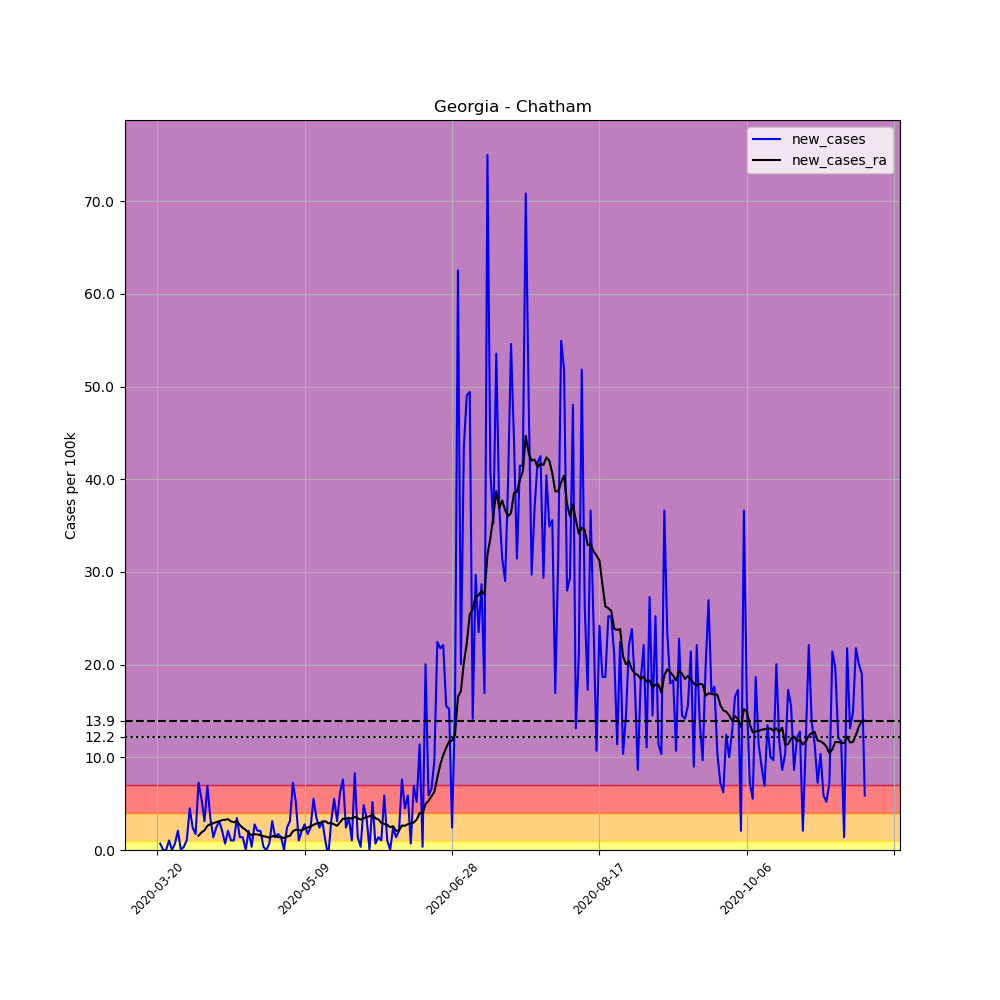

The table this chart was drawn from, first rows:
, date, county, state, fips, cases, deaths, COUNTY, STNAME, CTYNAME, POPESTIMATE2019, per_100k, new_cases, new_cases_ra
189928, 2020-03-20, Chatham, Georgia, 13051, 2, 0, 51, Georgia, Chatham, 289430, 0.691, , 
189929, 2020-03-21, Chatham, Georgia, 13051, 4, 0, 51, Georgia, Chatham, 289430, 1.382, 0.691, 
189930, 2020-03-22, Chatham, Georgia, 13051, 4, 0, 51, Georgia, Chatham, 289430, 1.382, 0.0, 
189931, 2020-03-23, Chatham, Georgia, 13051, 4, 0, 51, Georgia, Chatham, 289430, 1.382, 0.0, 
189932, 2020-03-24, Chatham, Georgia, 13051, 7, 0, 51, Georgia, Chatham, 289430, 2.419, 1.037, 
189933, 2020-03-25, Chatham, Georgia, 13051, 7, 0, 51, Georgia, Chatham, 289430, 2.419, 0.0, 
189934, 2020-03-26, Chatham, Georgia, 13051, 9, 0, 51, Georgia, Chatham, 289430, 3.11, 0.691, 
189935, 2020-03-27, Chatham, Georgia, 13051, 15, 0, 51, Georgia, Chatham, 289430, 5.183, 2.073, 
189936, 2020-03-28, Chatham, Georgia, 13051, 15, 0, 51, Georgia, Chatham, 289430, 5.183, 0.0, 
189937, 2020-03-29, Chatham, Georgia, 13051, 16, 0, 51, Georgia, Chatham, 289430, 5.528, 0.3455, 
189938, 2020-03-30, Chatham, Georgia, 13051, 19, 2, 51, Georgia, Chatham, 289430, 6.565, 1.037, 
189939, 2020-03-31, Chatham, Georgia, 13051, 32, 2, 51, Georgia, Chatham, 289430, 11.06, 4.492, 
189940, 2020-04-01, Chatham, Georgia, 13051, 39, 2, 51, Georgia, Chatham, 289430, 13.47, 2.419, 
189941, 2020-04-02, Chatham, Georgia, 13051, 44, 3, 51, Georgia, Chatham, 289430, 15.2, 1.728, 
189942, 2020-04-03, Chatham, Georgia, 13051, 65, 3, 51, Georgia, Chatham, 289430, 22.46, 7.256, 1.555
189943, 2020-04-04, Chatham, Georgia, 13051, 81, 3, 51, Georgia, Chatham, 289430, 27.99, 5.528, 1.9
189944, 2020-04-05, Chatham, Georgia, 13051, 90, 3, 51, Georgia, Chatham, 289430, 31.1, 3.11, 2.122
189945, 2020-04-06, Chatham, Georgia, 13051, 110, 4, 51, Georgia, Chatham, 289430, 38.01, 6.91, 2.616
189946, 2020-04-07, Chatham, Georgia, 13051, 120, 4, 51, Georgia, Chatham, 289430, 41.46, 3.455, 2.789
189947, 2020-04-08, Chatham, Georgia, 13051, 124, 4, 51, Georgia, Chatham, 289430, 42.84, 1.382, 2.887
189948, 2020-04-09, Chatham, Georgia, 13051, 131, 4, 51, Georgia, Chatham, 289430, 45.26, 2.419, 3.011
189949, 2020-04-10, Chatham, Georgia, 13051, 140, 5, 51, Georgia, Chatham, 289430, 48.37, 3.11, 3.085
189950, 2020-04-11, Chatham, Georgia, 13051, 146, 5, 51, Georgia, Chatham, 289430, 50.44, 2.073, 3.233
189951, 2020-04-12, Chatham, Georgia, 13051, 148, 5, 51, Georgia, Chatham, 289430, 51.13, 0.691, 3.258
189952, 2020-04-13, Chatham, Georgia, 13051, 154, 5, 51, Georgia, Chatham, 289430, 53.21, 2.073, 3.332
189953, 2020-04-14, Chatham, Georgia, 13051, 157, 5, 51, Georgia, Chatham, 289430, 54.24, 1.037, 3.085
189954, 2020-04-15, Chatham, Georgia, 13051, 160, 5, 51, Georgia, Chatham, 289430, 55.28, 1.037, 2.986
189955, 2020-04-16, Chatham, Georgia, 13051, 170, 5, 51, Georgia, Chatham, 289430, 58.74, 3.455, 3.11
189956, 2020-04-17, Chatham, Georgia, 13051, 174, 5, 51, Georgia, Chatham, 289430, 60.12, 1.382, 2.69
189957, 2020-04-18, Chatham, Georgia, 13051, 178, 5, 51, Georgia, Chatham, 289430, 61.5, 1.382, 2.394
189958, 2020-04-19, Chatham, Georgia, 13051, 178, 5, 51, Georgia, Chatham, 289430, 61.5, 0.0, 2.172
189959, 2020-04-20, Chatham, Georgia, 13051, 184, 6, 51, Georgia, Chatham, 289430, 63.57, 2.073, 1.826
189960, 2020-04-21, Chatham, Georgia, 13051, 185, 6, 51, Georgia, Chatham, 289430, 63.92, 0.3455, 1.604
189961, 2020-04-22, Chatham, Georgia, 13051, 193, 7, 51, Georgia, Chatham, 289430, 66.68, 2.764, 1.703
189962, 2020-04-23, Chatham, Georgia, 13051, 199, 6, 51, Georgia, Chatham, 289430, 68.76, 2.073, 1.678
189963, 2020-04-24, Chatham, Georgia, 13051, 205, 6, 51, Georgia, Chatham, 289430, 70.83, 2.073, 1.604
189964, 2020-04-25, Chatham, Georgia, 13051, 206, 6, 51, Georgia, Chatham, 289430, 71.17, 0.3455, 1.481
189965, 2020-04-26, Chatham, Georgia, 13051, 206, 6, 51, Georgia, Chatham, 289430, 71.17, 0.0, 1.431
189966, 2020-04-27, Chatham, Georgia, 13051, 208, 7, 51, Georgia, Chatham, 289430, 71.87, 0.691, 1.333
189967, 2020-04-28, Chatham, Georgia, 13051, 217, 7, 51, Georgia, Chatham, 289430, 74.97, 3.11, 1.481
189968, 2020-04-29, Chatham, Georgia, 13051, 221, 9, 51, Georgia, Chatham, 289430, 76.36, 1.382, 1.505
189969, 2020-04-30, Chatham, Georgia, 13051, 226, 9, 51, Georgia, Chatham, 289430, 78.08, 1.728, 1.382
189970, 2020-05-01, Chatham, Georgia, 13051, 230, 9, 51, Georgia, Chatham, 289430, 79.47, 1.382, 1.382
189971, 2020-05-02, Chatham, Georgia, 13051, 230, 9, 51, Georgia, Chatham, 289430, 79.47, 0.0, 1.283
189972, 2020-05-03, Chatham, Georgia, 13051, 237, 9, 51, Georgia, Chatham, 289430, 81.89, 2.419, 1.456
189973, 2020-05-04, Chatham, Georgia, 13051, 246, 10, 51, Georgia, Chatham, 289430, 84.99, 3.11, 1.53
189974, 2020-05-05, Chatham, Georgia, 13051, 267, 12, 51, Georgia, Chatham, 289430, 92.25, 7.256, 2.024
189975, 2020-05-06, Chatham, Georgia, 13051, 282, 12, 51, Georgia, Chatham, 289430, 97.43, 5.183, 2.196
189976, 2020-05-07, Chatham, Georgia, 13051, 285, 12, 51, Georgia, Chatham, 289430, 98.47, 1.037, 2.122
189977, 2020-05-08, Chatham, Georgia, 13051, 291, 12, 51, Georgia, Chatham, 289430, 100.5, 2.073, 2.122
189978, 2020-05-09, Chatham, Georgia, 13051, 299, 12, 51, Georgia, Chatham, 289430, 103.3, 2.764, 2.295
189979, 2020-05-10, Chatham, Georgia, 13051, 304, 12, 51, Georgia, Chatham, 289430, 105, 1.728, 2.419
189980, 2020-05-11, Chatham, Georgia, 13051, 311, 13, 51, Georgia, Chatham, 289430, 107.5, 2.419, 2.542
189981, 2020-05-12, Chatham, Georgia, 13051, 327, 14, 51, Georgia, Chatham, 289430, 113, 5.528, 2.715
189982, 2020-05-13, Chatham, Georgia, 13051, 337, 14, 51, Georgia, Chatham, 289430, 116.4, 3.455, 2.863
189983, 2020-05-14, Chatham, Georgia, 13051, 344, 14, 51, Georgia, Chatham, 289430, 118.9, 2.419, 2.912
189984, 2020-05-15, Chatham, Georgia, 13051, 353, 14, 51, Georgia, Chatham, 289430, 122, 3.11, 3.036
189985, 2020-05-16, Chatham, Georgia, 13051, 356, 14, 51, Georgia, Chatham, 289430, 123, 1.037, 3.11
189986, 2020-05-17, Chatham, Georgia, 13051, 354, 14, 51, Georgia, Chatham, 289430, 122.3, -0.691, 2.887
189987, 2020-05-18, Chatham, Georgia, 13051, 363, 14, 51, Georgia, Chatham, 289430, 125.4, 3.11, 2.887
... 181 more rows
